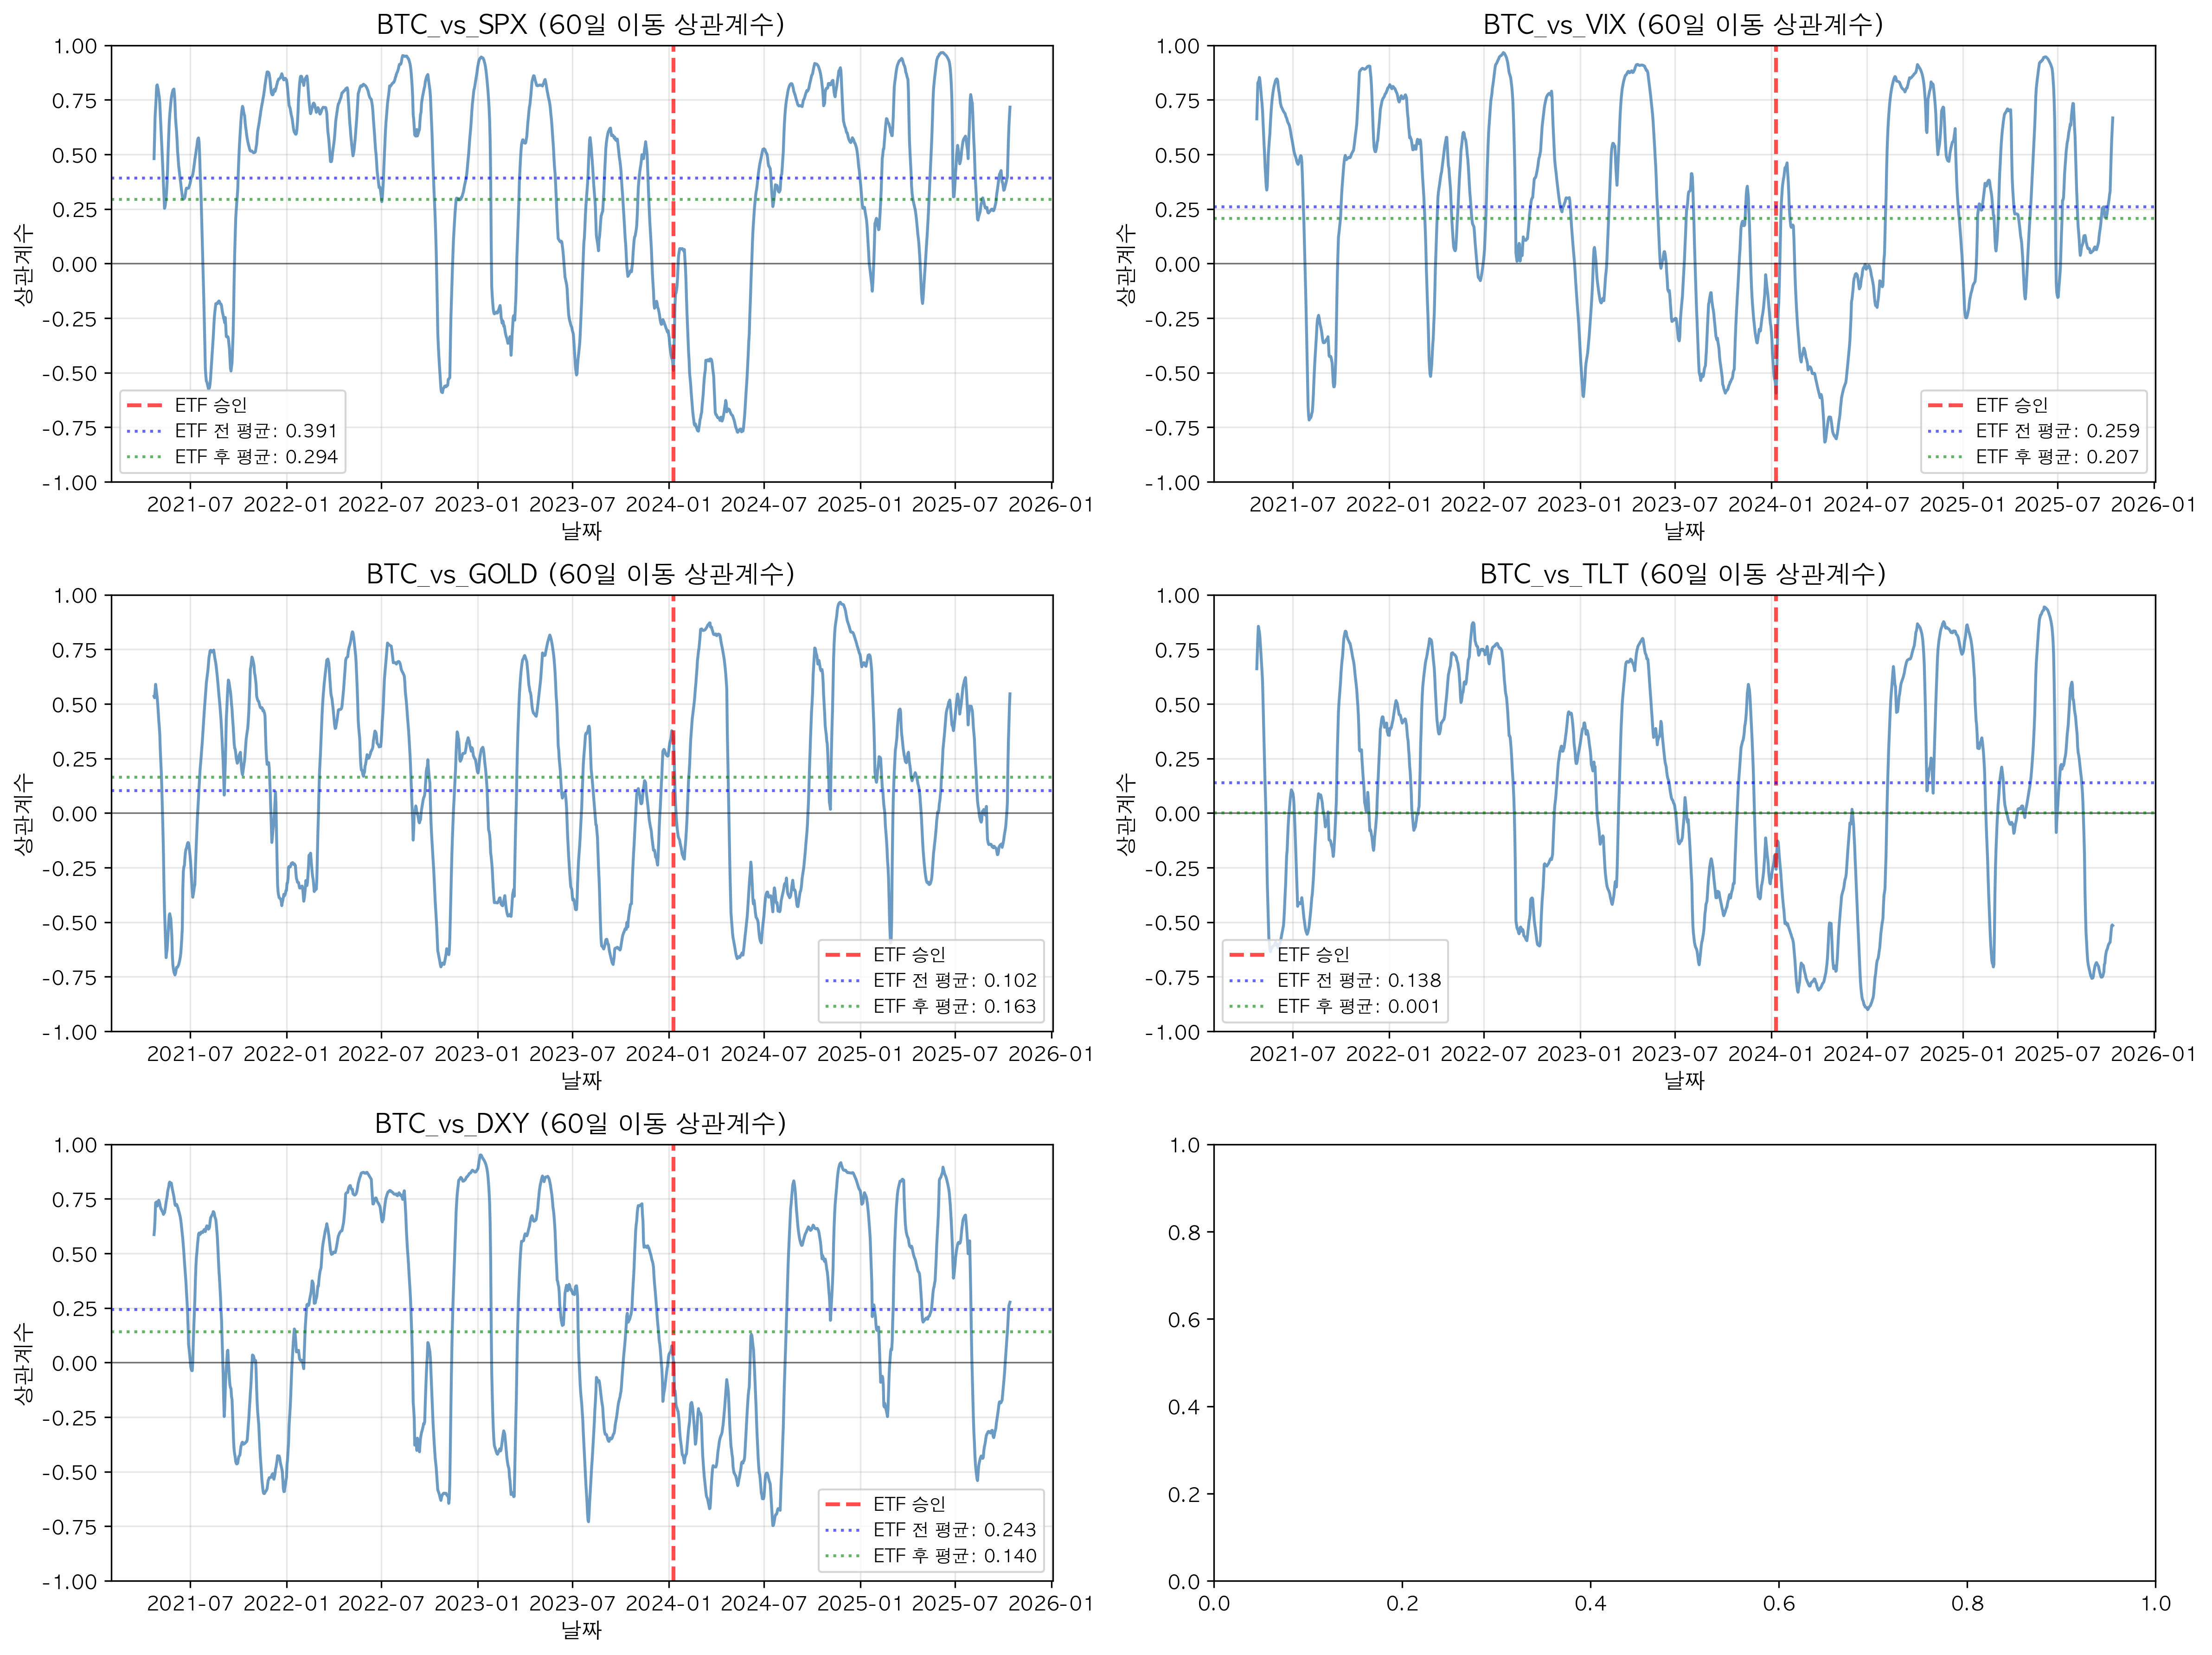

The data file committed next to this chart (first rows):
Date, BTC_vs_SPX, BTC_vs_VIX, BTC_vs_GOLD, BTC_vs_TLT, BTC_vs_DXY
2021-02-23, , , , , 
2021-02-24, , , , , 
2021-02-25, , , , , 
2021-02-26, , , , , 
2021-02-27, , , , , 
2021-02-28, , , , , 
2021-03-01, , , , , 
2021-03-02, , , , , 
2021-03-03, , , , , 
2021-03-04, , , , , 
2021-03-05, , , , , 
2021-03-06, , , , , 
2021-03-07, , , , , 
2021-03-08, , , , , 
2021-03-09, , , , , 
2021-03-10, , , , , 
2021-03-11, , , , , 
2021-03-12, , , , , 
2021-03-13, , , , , 
2021-03-14, , , , , 
2021-03-15, , , , , 
2021-03-16, , , , , 
2021-03-17, , , , , 
2021-03-18, , , , , 
2021-03-19, , , , , 
2021-03-20, , , , , 
2021-03-21, , , , , 
2021-03-22, , , , , 
2021-03-23, , , , , 
2021-03-24, , , , , 
2021-03-25, , , , , 
2021-03-26, , , , , 
2021-03-27, , , , , 
2021-03-28, , , , , 
2021-03-29, , , , , 
2021-03-30, , , , , 
2021-03-31, , , , , 
2021-04-01, , , , , 
2021-04-02, , , , , 
2021-04-03, , , , , 
2021-04-04, , , , , 
2021-04-05, , , , , 
2021-04-06, , , , , 
2021-04-07, , , , , 
2021-04-08, , , , , 
2021-04-09, , , , , 
2021-04-10, , , , , 
2021-04-11, , , , , 
2021-04-12, , , , , 
2021-04-13, , , , , 
2021-04-14, , , , , 
2021-04-15, , , , , 
2021-04-16, , , , , 
2021-04-17, , , , , 
2021-04-18, , , , , 
2021-04-19, , , , , 
2021-04-20, , , , , 
2021-04-21, , , , , 
2021-04-22, , , , , 
2021-04-23, 0.4806, 0.6625, 0.5349, 0.6609, 0.586
... 1,635 more rows
